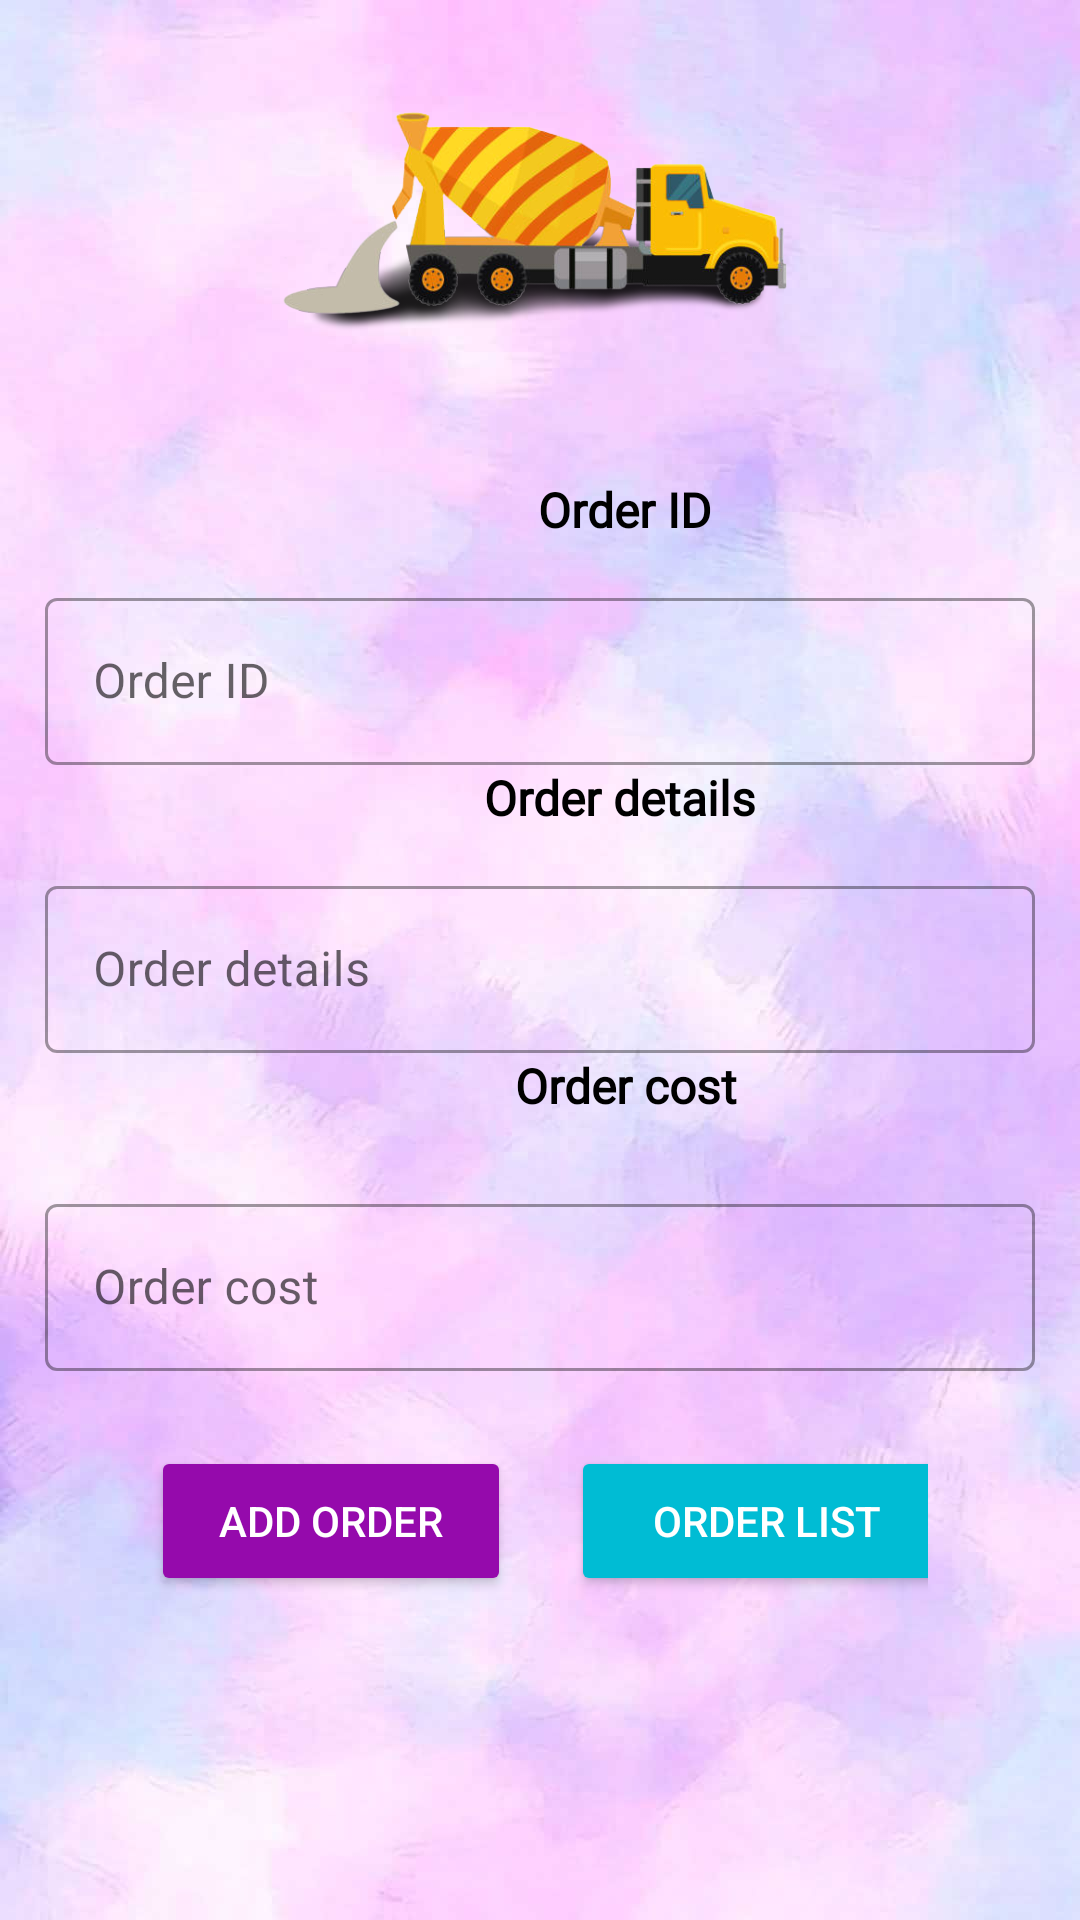

Write the Android layout XML for this screen, with the resource values it uses.
<!-- AndroidManifest.xml: application theme Theme.TravelBee -->
<!-- res/layout/activity_main_todo.xml -->
<?xml version="1.0" encoding="utf-8"?>
<LinearLayout xmlns:android="http://schemas.android.com/apk/res/android"
    xmlns:app="http://schemas.android.com/apk/res-auto"
    xmlns:tools="http://schemas.android.com/tools"
    android:layout_width="match_parent"
    android:layout_height="match_parent"
    android:background="@drawable/todo"
    android:backgroundTintMode="multiply"
    android:orientation="vertical"
    android:padding="15dp"
    android:visibility="visible"
    tools:context=".MainActivity">

    <ImageView
        android:layout_width="189dp"
        android:layout_height="114dp"
        android:layout_gravity="center"
        android:layout_marginBottom="30dp"
        android:scaleType="fitXY"
        android:src="@drawable/todo1" />

    <TextView
        android:id="@+id/tv_title"
        android:layout_width="382dp"
        android:layout_height="25dp"
        android:layout_marginBottom="10dp"
        android:fontFamily="@font/allerta"
        android:hint="@string/tv_title"

        android:text=" Order ID"
        android:textAlignment="center"
        android:textColor="@color/black"
        android:textSize="16sp"
        android:textStyle="bold" />

    <com.google.android.material.textfield.TextInputLayout
        android:id="@+id/outlinedTextField"
        style="@style/Widget.MaterialComponents.TextInputLayout.OutlinedBox"
        android:layout_width="match_parent"
        android:layout_height="wrap_content"
        android:hint="Order ID">

        <com.google.android.material.textfield.TextInputEditText
            android:id="@+id/edit_title"

            android:layout_width="match_parent"
            android:layout_height="wrap_content" />

    </com.google.android.material.textfield.TextInputLayout>


    <TextView
        android:layout_width="379dp"
        android:layout_height="25dp"
        android:layout_marginBottom="10dp"
        android:fontFamily="@font/allerta"
        android:hint="@string/tv_subtitle"
        android:text=" Order details"
        android:textAlignment="center"
        android:textColor="@color/black"
        android:textSize="16sp"
        android:textStyle="bold" />

    <com.google.android.material.textfield.TextInputLayout
        android:id="@+id/outlinedTextField2"
        style="@style/Widget.MaterialComponents.TextInputLayout.OutlinedBox"
        android:layout_width="match_parent"
        android:layout_height="wrap_content"
        android:hint="Order details">

        <com.google.android.material.textfield.TextInputEditText
            android:id="@+id/edit_subtitle"


            android:layout_width="match_parent"
            android:layout_height="wrap_content" />

    </com.google.android.material.textfield.TextInputLayout>

    <TextView
        android:layout_width="383dp"
        android:layout_height="35dp"
        android:layout_marginBottom="10dp"
        android:fontFamily="@font/allerta"
        android:hint="@string/tv_desc"
        android:text=" Order cost"
        android:textAlignment="center"
        android:textColor="@color/black"
        android:textSize="16sp"
        android:textStyle="bold" />

    <com.google.android.material.textfield.TextInputLayout
        android:id="@+id/outlinedTextField3"
        style="@style/Widget.MaterialComponents.TextInputLayout.OutlinedBox"
        android:layout_width="match_parent"
        android:layout_height="wrap_content"
        android:hint="Order cost">

        <com.google.android.material.textfield.TextInputEditText
            android:id="@+id/edit_desc"

            android:layout_width="match_parent"
            android:layout_height="wrap_content" />

    </com.google.android.material.textfield.TextInputLayout>

    <LinearLayout
        android:layout_width="259dp"
        android:layout_height="52dp"
        android:layout_gravity="center"
        android:layout_marginTop="25dp">

        <Button
            android:id="@+id/btn_submit"
            android:layout_width="120dp"
            android:layout_height="50dp"
            android:layout_gravity="left"
            android:layout_marginRight="20dp"
            android:backgroundTint="@color/buttons"
            android:text="Add Order"
            android:textColor="@color/colorWhite" />

        <Button
            android:id="@+id/btn_open"
            android:layout_width="131dp"
            android:layout_height="50dp"
            android:layout_gravity="right"
            android:backgroundTint="#00BCD4"
            android:text="Order List"
            android:textColor="@color/white" />
    </LinearLayout>


</LinearLayout>
<!-- resources referenced by this layout -->
<resources>
  <color name="black">#FF000000</color>
  <color name="buttons">#950AAC</color>
  <color name="colorWhite">#fff</color>
  <color name="white">#FFFFFFFF</color>
  <!-- drawable todo: jpg bitmap (drawable-hdpi, 43940 bytes) -->
  <!-- drawable todo1: png bitmap (drawable, 107127 bytes) -->
  <string name="tv_desc">tv_desc</string>
  <string name="tv_subtitle">tv_subtitle</string>
  <string name="tv_title">Title</string>
  <style name="Theme.TravelBee" parent="Theme.MaterialComponents.DayNight.DarkActionBar">
          
          <item name="colorPrimary">@color/layouts</item>
          <item name="colorPrimaryVariant">@color/purple_700</item>
          <item name="colorOnPrimary">@color/white</item>
          
          <item name="colorSecondary">@color/teal_200</item>
          <item name="colorSecondaryVariant">@color/teal_700</item>
          <item name="colorOnSecondary">@color/black</item>
          
          <item name="android:statusBarColor" tools:targetApi="l">?attr/colorPrimaryVariant</item>
          
      </style>
  <color name="layouts">#981BAD</color>
  <color name="purple_700">#981BAD</color>
  <color name="teal_200">#FF03DAC5</color>
  <color name="teal_700">#FF018786</color>
</resources>
